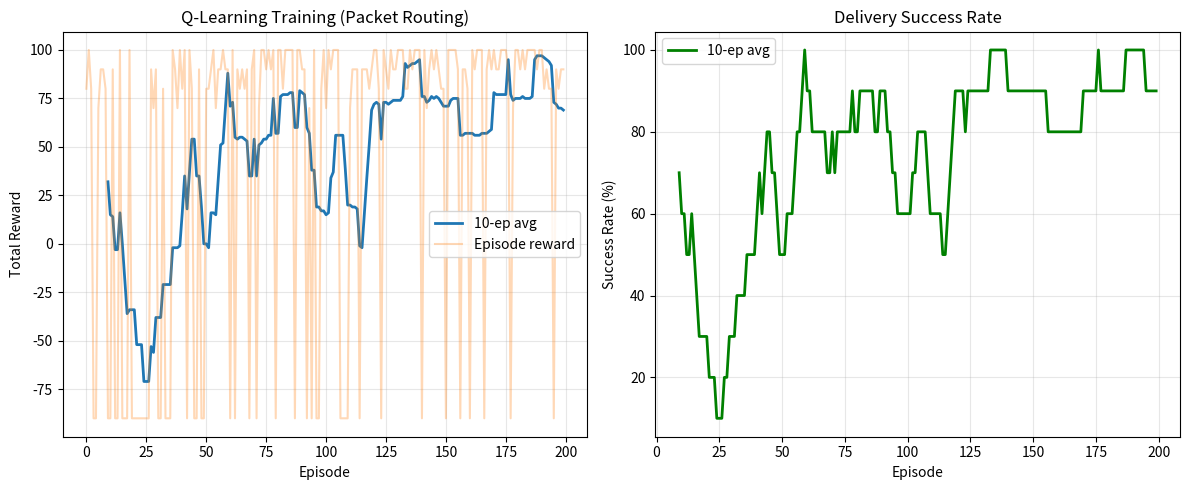

Source code (Python):
"""
Experiment 7: Packet Routing in Wireless Network (TensorFlow/Keras)
------------------------------------------------------------------------
Aim: Develop a Keras/TensorFlow RL agent for packet routing with limited
bandwidth. Explain how bandwidth constraints influence the reward function
and policy optimization.

Network:     6 nodes, bandwidths 1-5 Mbps per link
State:       (current_node, dest_node, bandwidth_used, bandwidth_capacity)
Actions:     Choose next node (up to 5 neighbors)
Rewards:     +100 delivery, -10 per hop, -50 bandwidth overflow
Constraint:  Link bandwidth cannot exceed capacity
Algorithm:   Q-learning with discretized bandwidth states
"""

import numpy as np
import matplotlib
matplotlib.use("Agg")
import matplotlib.pyplot as plt

SEED = 42
np.random.seed(SEED)

GRAPH = {
    0: {1: 3, 2: 5},
    1: {0: 3, 2: 2, 3: 4},
    2: {0: 5, 1: 2, 3: 1, 4: 3},
    3: {1: 4, 2: 1, 4: 2, 5: 5},
    4: {2: 3, 3: 2, 5: 4},
    5: {3: 5, 4: 4},
}
N_NODES = 6
MAX_BW_LEVELS = 5

ALPHA = 0.1
GAMMA = 0.95
EPSILON_START = 1.0
EPSILON_MIN = 0.05
EPSILON_DECAY = 0.99
N_EPISODES = 200
MAX_STEPS = 20


def discretize_bw(bw_used, capacity):
    ratio = bw_used / max(capacity, 1)
    return min(int(ratio * MAX_BW_LEVELS), MAX_BW_LEVELS - 1)


def get_state(node, dest, bw_level):
    return (node, dest, bw_level)


def step(state, action_idx):
    node, dest, bw_level = state
    neighbors = list(GRAPH[node].items())

    if action_idx >= len(neighbors):
        return state, -20, True

    next_node, capacity = neighbors[action_idx]

    if bw_level >= MAX_BW_LEVELS - 1:
        return state, -50, True

    if next_node == dest:
        return (next_node, dest, 0), 100, True

    reward = -10
    new_bw = min(bw_level + 1, MAX_BW_LEVELS - 1)
    return (next_node, dest, new_bw), reward, False


def train():
    Q = np.zeros((N_NODES, N_NODES, MAX_BW_LEVELS, N_NODES))
    epsilon = EPSILON_START
    episode_rewards = []
    successes = []

    for ep in range(N_EPISODES):
        src = np.random.randint(N_NODES)
        dest = np.random.randint(N_NODES)
        while dest == src:
            dest = np.random.randint(N_NODES)

        state = get_state(src, dest, 0)
        total_reward = 0
        success = False

        for _ in range(MAX_STEPS):
            node, dest_n, bw = state
            neighbors = list(GRAPH[node].items())
            valid_count = len(neighbors)

            if np.random.rand() < epsilon:
                action = np.random.randint(valid_count)
            else:
                q_vals = Q[node, dest_n, bw, :valid_count]
                action = int(np.argmax(q_vals)) if valid_count > 0 else 0

            next_state, reward, done = step(state, action)
            n2, d2, b2 = next_state
            valid_next = len(GRAPH[n2].items())
            best_next = np.max(Q[n2, d2, b2, :valid_next]) if valid_next > 0 else 0

            Q[node, dest_n, bw, action] += ALPHA * (
                reward + GAMMA * best_next - Q[node, dest_n, bw, action]
            )

            state = next_state
            total_reward += reward
            if reward == 100:
                success = True
            if done:
                break

        episode_rewards.append(total_reward)
        successes.append(1 if success else 0)
        if epsilon > EPSILON_MIN:
            epsilon *= EPSILON_DECAY

        if (ep + 1) % 50 == 0:
            avg_r = np.mean(episode_rewards[-10:])
            avg_s = np.mean(successes[-10:]) * 100
            print(f"  Episode {ep+1}/{N_EPISODES} | Avg reward: {avg_r:.1f} | Success rate: {avg_s:.0f}%")

    return Q, episode_rewards, successes


def plot_results(episode_rewards, successes):
    fig, axes = plt.subplots(1, 2, figsize=(12, 5))

    ax = axes[0]
    window = 10
    if len(episode_rewards) >= window:
        ma = np.convolve(episode_rewards, np.ones(window) / window, mode="valid")
        ax.plot(range(window - 1, len(episode_rewards)), ma, linewidth=2, label=f"{window}-ep avg")
    ax.plot(episode_rewards, alpha=0.3, label="Episode reward")
    ax.set_xlabel("Episode")
    ax.set_ylabel("Total Reward")
    ax.set_title("Q-Learning Training (Packet Routing)")
    ax.legend()
    ax.grid(True, alpha=0.3)

    ax = axes[1]
    if len(successes) >= window:
        ma = np.convolve(successes, np.ones(window) / window, mode="valid") * 100
        ax.plot(range(window - 1, len(successes)), ma, linewidth=2, color="green", label=f"{window}-ep avg")
    ax.set_xlabel("Episode")
    ax.set_ylabel("Success Rate (%)")
    ax.set_title("Delivery Success Rate")
    ax.legend()
    ax.grid(True, alpha=0.3)

    plt.tight_layout()
    plt.savefig("experiment7_packet_routing.png", dpi=150)
    print("Plot saved as 'experiment7_packet_routing.png'")


if __name__ == "__main__":
    print("Experiment 7: Packet Routing with Bandwidth Constraint\n")
    print(f"Network: 6 nodes | State: (node, dest, bandwidth_level)")
    print(f"Rewards: +100 delivery, -10/hop, -50 overflow")
    print(f"Constraint: link bandwidth cannot exceed capacity\n")
    print("Training Q-learning agent...\n")

    Q, rewards, successes = train()
    print(f"\nFinal success rate: {np.mean(successes[-20:])*100:.0f}%")

    plot_results(rewards, successes)
    print("\nExperiment 7 completed successfully!")
